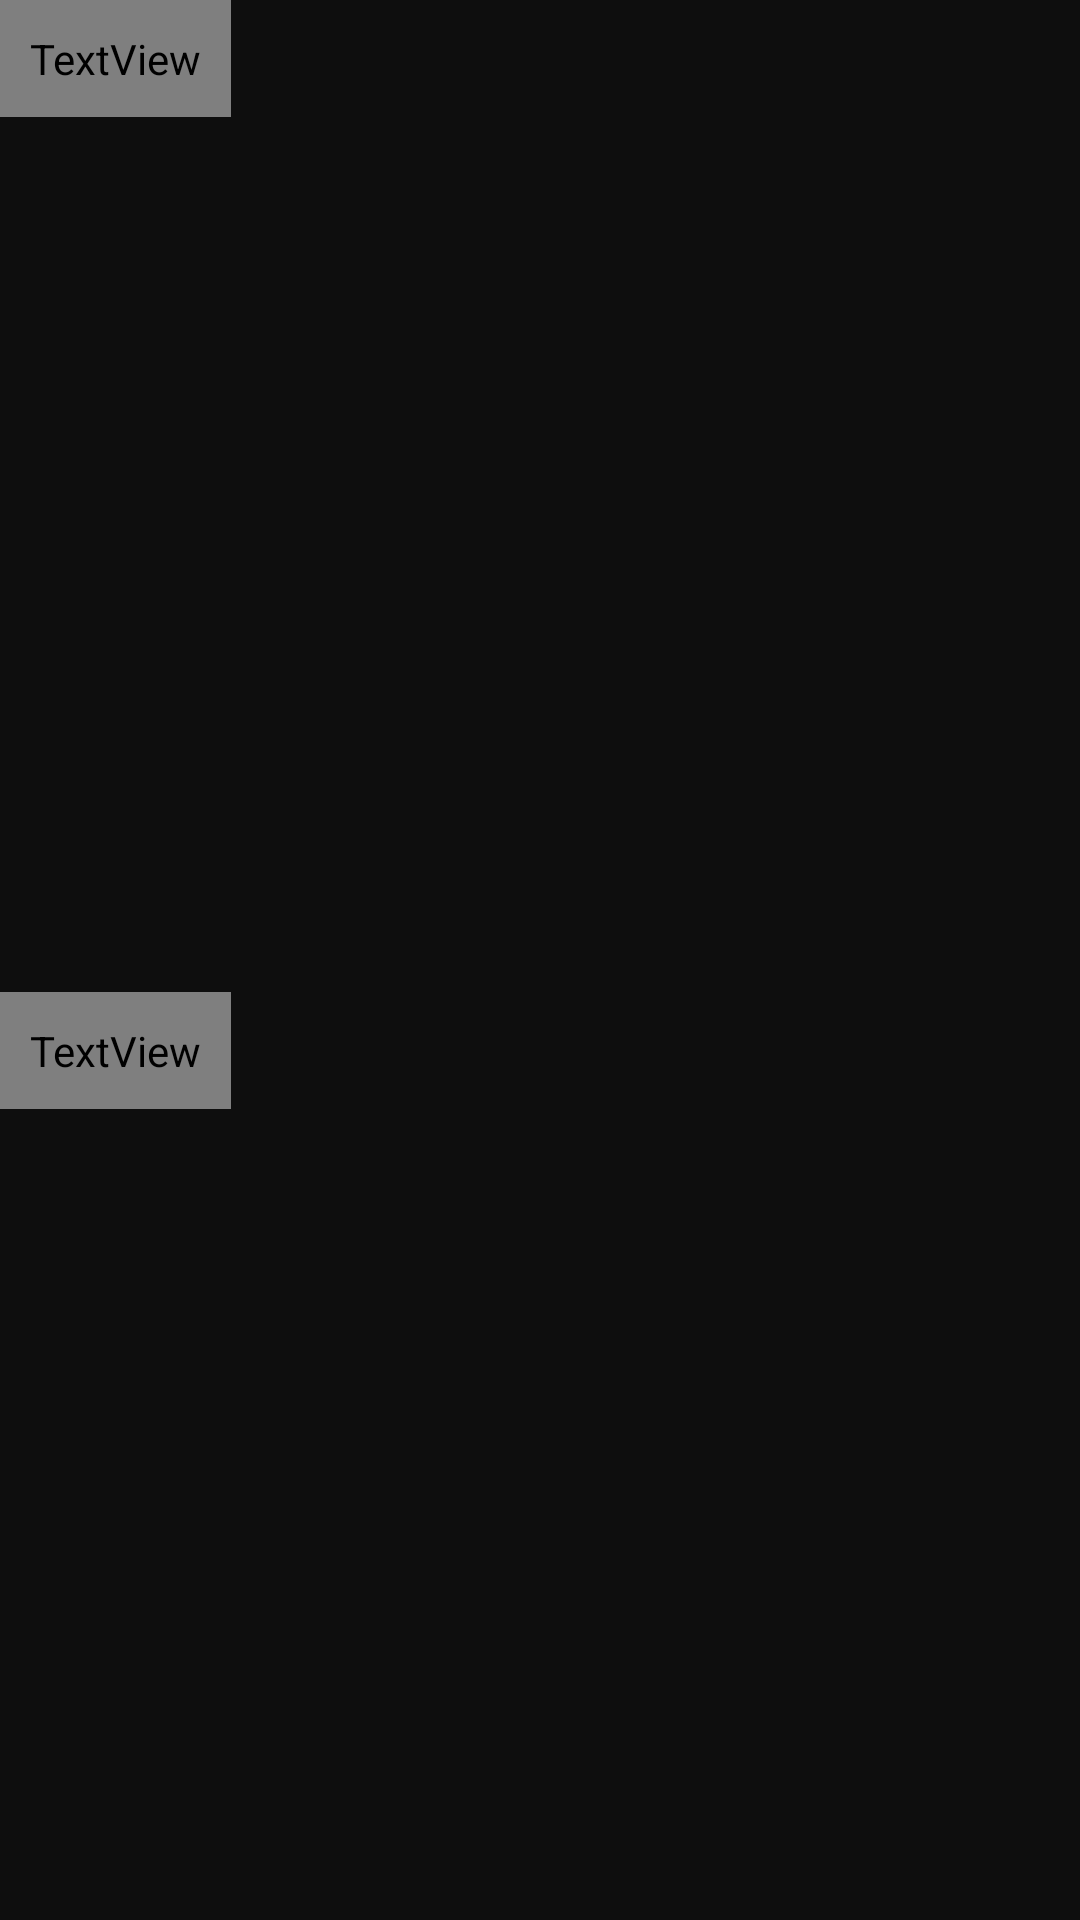

Produce the Android XML layout that renders to this screen, including the resource entries it uses.
<!-- AndroidManifest.xml: application theme AppTheme -->
<!-- res/layout/content_bluetooth.xml -->
<?xml version="1.0" encoding="utf-8"?>
<androidx.constraintlayout.widget.ConstraintLayout xmlns:android="http://schemas.android.com/apk/res/android"
    xmlns:app="http://schemas.android.com/apk/res-auto"
    xmlns:tools="http://schemas.android.com/tools"
    android:layout_width="match_parent"
    android:layout_height="match_parent"
    android:clickable="true"
    android:focusable="true"
    android:hapticFeedbackEnabled="true"
    app:layout_behavior="@string/appbar_scrolling_view_behavior"
    tools:context=".activities.MainBluetoothActivity"
    tools:showIn="@layout/activity_bluetooth">

    <TextView
        android:id="@+id/registeredTextView"
        android:layout_width="wrap_content"
        android:layout_height="wrap_content"
        android:fontFamily="@font/roboto"
        android:text="@string/paired_devices"
        android:textSize="18sp"
        android:textColor="@color/offWhite"
        android:textStyle="bold"
        app:layout_constraintStart_toStartOf="parent"
        app:layout_constraintEnd_toEndOf="parent"
        app:layout_constraintHorizontal_bias="0"
        app:layout_constraintTop_toTopOf="parent"
        app:layout_constraintBottom_toTopOf="@id/registeredRecyclerView"
        android:padding="10dp"/>

    <androidx.recyclerview.widget.RecyclerView
        android:id="@+id/registeredRecyclerView"
        android:layout_width="0dp"
        android:layout_height="0dp"
        android:background="@color/midnightBlack"
        app:layout_constraintEnd_toEndOf="parent"
        app:layout_constraintStart_toStartOf="parent"
        app:layout_constraintTop_toBottomOf="@+id/registeredTextView"
        app:layout_constraintBottom_toTopOf="@id/unregisteredTextView" />

    <TextView
        android:id="@+id/unregisteredTextView"
        android:layout_width="wrap_content"
        android:layout_height="wrap_content"
        android:fontFamily="@font/roboto"
        android:text="@string/available_devices"
        android:textSize="18sp"
        android:textColor="@color/offWhite"
        android:textStyle="bold"
        app:layout_constraintStart_toStartOf="parent"
        app:layout_constraintEnd_toEndOf="parent"
        app:layout_constraintHorizontal_bias="0"
        app:layout_constraintTop_toTopOf="parent"
        app:layout_constraintBottom_toBottomOf="parent"
        app:layout_constraintVertical_bias="0.55"
        android:padding="10dp"/>

    <ProgressBar
        android:id="@+id/searchProgressBar"
        style="?android:attr/progressBarStyle"
        android:layout_width="30dp"
        android:layout_height="30dp"
        android:paddingStart="10dp"
        android:paddingLeft="10dp"
        android:progress="60"
        android:progressDrawable="@drawable/loading_circle"
        android:visibility="invisible"
        app:layout_constraintTop_toBottomOf="@id/registeredRecyclerView"
        app:layout_constraintBottom_toTopOf="@id/unregisteredRecyclerView"
        app:layout_constraintStart_toEndOf="@id/unregisteredTextView"
        app:layout_constraintEnd_toEndOf="parent"
        app:layout_constraintHorizontal_bias="0.9" />

    <androidx.recyclerview.widget.RecyclerView
        android:id="@+id/unregisteredRecyclerView"
        android:layout_width="0dp"
        android:layout_height="0dp"
        android:background="@color/midnightBlack"
        app:layout_constraintTop_toBottomOf="@id/unregisteredTextView"
        app:layout_constraintBottom_toBottomOf="parent"
        app:layout_constraintEnd_toEndOf="parent"
        app:layout_constraintStart_toStartOf="parent" />

    <TextView
        android:id="@+id/statusTextView"
        android:layout_width="wrap_content"
        android:layout_height="wrap_content"
        android:layout_marginBottom="13dp"
        app:layout_constraintTop_toBottomOf="parent"
        app:layout_constraintEnd_toEndOf="parent"
        app:layout_constraintHorizontal_bias="0.5"
        app:layout_constraintStart_toStartOf="parent" />

</androidx.constraintlayout.widget.ConstraintLayout>
<!-- res/layout/activity_bluetooth.xml (included above) -->
<?xml version="1.0" encoding="utf-8"?>
<androidx.coordinatorlayout.widget.CoordinatorLayout xmlns:android="http://schemas.android.com/apk/res/android"
    xmlns:app="http://schemas.android.com/apk/res-auto"
    xmlns:tools="http://schemas.android.com/tools"
    android:layout_width="match_parent"
    android:layout_height="match_parent"
    android:background="@color/midnightBlack"
    android:fitsSystemWindows="true"
    tools:context=".activities.MainBluetoothActivity">

    <com.google.android.material.appbar.AppBarLayout
        android:id="@+id/appbar"
        android:layout_width="match_parent"
        android:layout_height="220dp"
        android:fitsSystemWindows="true"
        android:theme="@style/AppTheme">

        <com.google.android.material.appbar.CollapsingToolbarLayout
            android:id="@+id/collapsing_toolbar"
            android:layout_width="match_parent"
            android:layout_height="match_parent"
            android:fitsSystemWindows="true"
            app:contentScrim="?attr/colorPrimary"
            app:layout_scrollFlags="scroll|exitUntilCollapsed">

            <ImageView
                android:id="@+id/header"
                android:layout_width="match_parent"
                android:layout_height="match_parent"
                android:background="@drawable/unifiller_logo"
                android:contentDescription="@string/paralax"
                android:fitsSystemWindows="true"
                android:scaleType="centerCrop"
                app:layout_collapseMode="parallax" />

            <androidx.appcompat.widget.Toolbar
                android:id="@+id/toolbar"
                android:layout_width="match_parent"
                android:layout_height="?attr/actionBarSize"
                app:layout_collapseMode="pin"
                app:popupTheme="@style/ThemeOverlay.AppCompat"/>

        </com.google.android.material.appbar.CollapsingToolbarLayout>

    </com.google.android.material.appbar.AppBarLayout>

    <include layout="@layout/content_bluetooth" />

</androidx.coordinatorlayout.widget.CoordinatorLayout>
<!-- resources referenced by this layout -->
<resources>
  <color name="midnightBlack">#0E0E0E</color>
  <color name="offWhite">#FFFFFF</color>
  <!-- drawable loading_circle (drawable) -->
  <?xml version="1.0" encoding="utf-8"?>
  <shape xmlns:android="http://schemas.android.com/apk/res/android"
      android:shape="ring"
      android:innerRadiusRatio="2.5"
      android:thickness="3dp"
      android:useLevel="true">
  
      <solid android:color="#C52A2A"/>
  
  </shape>
  <!-- drawable unifiller_logo: png bitmap (drawable-v24, 44214 bytes) -->
  <string name="available_devices">Available devices</string>
  <string name="paired_devices">Paired devices</string>
  <string name="paralax">ActionBar Parallax Animations</string>
  <style name="AppTheme" parent="Theme.AppCompat.NoActionBar">
          
          <item name="colorPrimary">@color/midnightBlack</item>
          <item name="colorPrimaryDark">@color/midnightBlack</item>
          <item name="colorAccent">@color/crimsonRed</item>
          <item name="android:windowBackground">@color/midnightBlack</item>
      </style>
  <color name="crimsonRed">#E30613</color>
</resources>
